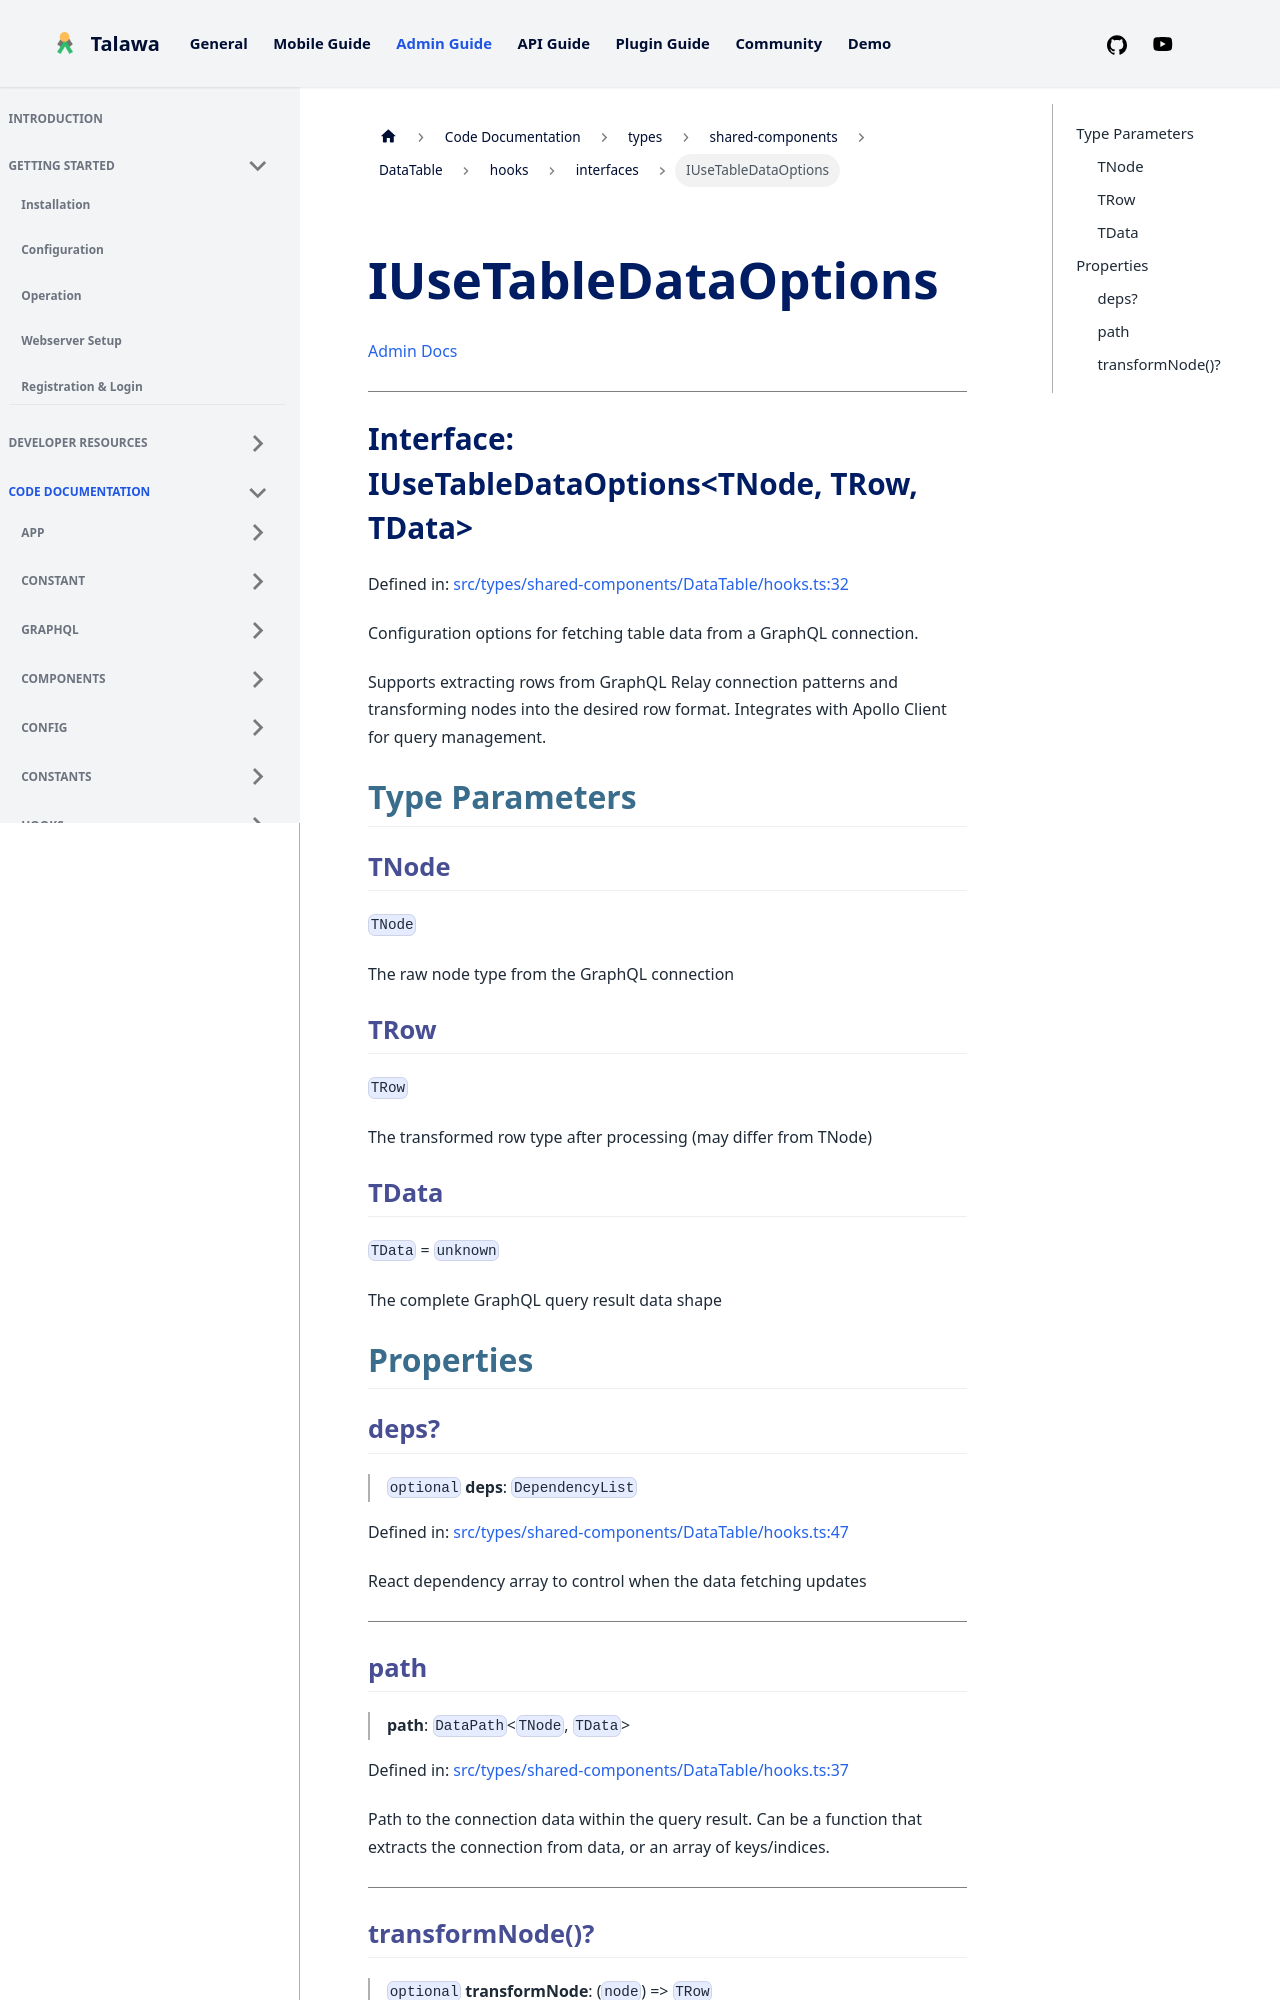

repository: PalisadoesFoundation/talawa-admin · page: docs/auto-docs/types/shared-components/DataTable/hooks/interfaces/IUseTableDataOptions/index.html · generator: docusaurus

[Admin Docs](/)

***

# Interface: IUseTableDataOptions\<TNode, TRow, TData\>

Defined in: [src/types/shared-components/DataTable/hooks.ts:32](https://github.com/PalisadoesFoundation/talawa-admin/blob/main/src/types/shared-components/DataTable/hooks.ts#L32)

Configuration options for fetching table data from a GraphQL connection.

Supports extracting rows from GraphQL Relay connection patterns and transforming
nodes into the desired row format. Integrates with Apollo Client for query management.

## Type Parameters

### TNode

`TNode`

The raw node type from the GraphQL connection

### TRow

`TRow`

The transformed row type after processing (may differ from TNode)

### TData

`TData` = `unknown`

The complete GraphQL query result data shape

## Properties

### deps?

> `optional` **deps**: `DependencyList`

Defined in: [src/types/shared-components/DataTable/hooks.ts:47](https://github.com/PalisadoesFoundation/talawa-admin/blob/main/src/types/shared-components/DataTable/hooks.ts#L47)

React dependency array to control when the data fetching updates

***
